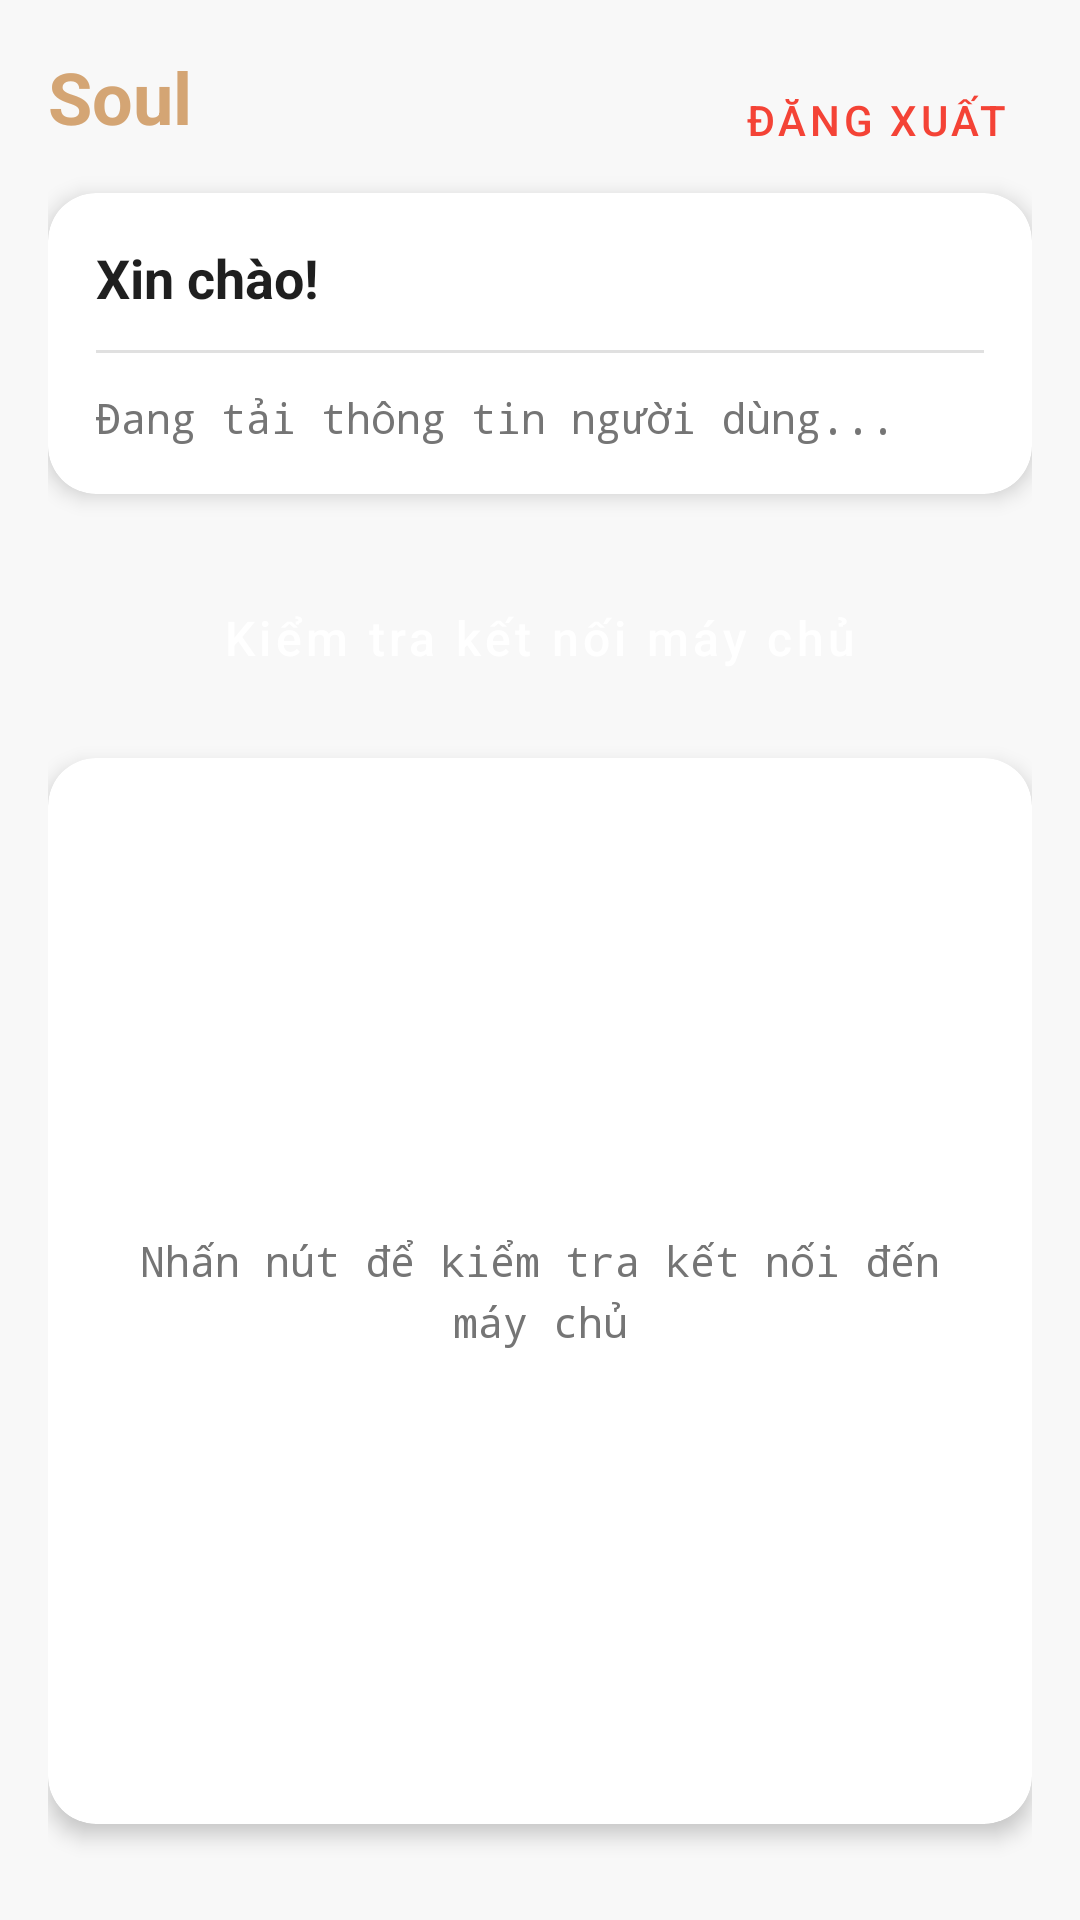

This screen was rendered from an Android layout file. Write that file and the resources it references.
<!-- AndroidManifest.xml: application theme Theme.Soul -->
<!-- res/layout/activity_main.xml -->
<?xml version="1.0" encoding="utf-8"?>
<androidx.constraintlayout.widget.ConstraintLayout 
    xmlns:android="http://schemas.android.com/apk/res/android"
    xmlns:app="http://schemas.android.com/apk/res-auto"
    xmlns:tools="http://schemas.android.com/tools"
    android:layout_width="match_parent"
    android:layout_height="match_parent"
    android:background="@color/background"
    android:padding="16dp"
    tools:context=".ui.MainActivity">

    
    <TextView
        android:id="@+id/tv_header"
        android:layout_width="0dp"
        android:layout_height="wrap_content"
        android:text="@string/app_name"
        android:textColor="@color/primary"
        android:textSize="24sp"
        android:textStyle="bold"
        app:layout_constraintEnd_toStartOf="@+id/btn_logout"
        app:layout_constraintStart_toStartOf="parent"
        app:layout_constraintTop_toTopOf="parent" />

    <Button
        android:id="@+id/btn_logout"
        style="@style/Widget.MaterialComponents.Button.TextButton"
        android:layout_width="wrap_content"
        android:layout_height="wrap_content"
        android:text="@string/logout"
        android:textColor="@color/error"
        app:layout_constraintEnd_toEndOf="parent"
        app:layout_constraintTop_toTopOf="parent" />

    
    <androidx.cardview.widget.CardView
        android:id="@+id/card_user_info"
        android:layout_width="match_parent"
        android:layout_height="wrap_content"
        android:layout_marginTop="16dp"
        app:cardBackgroundColor="@color/white"
        app:cardCornerRadius="16dp"
        app:cardElevation="4dp"
        app:layout_constraintTop_toBottomOf="@+id/tv_header">

        <LinearLayout
            android:layout_width="match_parent"
            android:layout_height="wrap_content"
            android:orientation="vertical"
            android:padding="16dp">

            <TextView
                android:id="@+id/tv_welcome_user"
                android:layout_width="match_parent"
                android:layout_height="wrap_content"
                android:text="@string/welcome_user"
                android:textColor="@color/text_primary"
                android:textSize="18sp"
                android:textStyle="bold" />

            <View
                android:layout_width="match_parent"
                android:layout_height="1dp"
                android:layout_marginVertical="12dp"
                android:background="@color/divider" />

            <TextView
                android:id="@+id/tv_result"
                android:layout_width="match_parent"
                android:layout_height="wrap_content"
                android:fontFamily="monospace"
                android:lineSpacingExtra="4dp"
                android:text="@string/loading_user_info"
                android:textColor="@color/text_secondary"
                android:textSize="14sp" />
        </LinearLayout>
    </androidx.cardview.widget.CardView>

    
    <Button
        android:id="@+id/btn_test"
        style="@style/Widget.MaterialComponents.Button"
        android:layout_width="match_parent"
        android:layout_height="wrap_content"
        android:layout_marginTop="24dp"
        android:background="@drawable/bg_rounded_primary"
        android:paddingVertical="12dp"
        android:text="@string/test_connection"
        android:textAllCaps="false"
        android:textColor="@color/white"
        android:textSize="16sp"
        app:layout_constraintTop_toBottomOf="@+id/card_user_info" />

    
    <androidx.cardview.widget.CardView
        android:id="@+id/card_server_response"
        android:layout_width="match_parent"
        android:layout_height="0dp"
        android:layout_marginTop="16dp"
        android:layout_marginBottom="16dp"
        app:cardBackgroundColor="@color/white"
        app:cardCornerRadius="16dp"
        app:cardElevation="4dp"
        app:layout_constraintBottom_toBottomOf="parent"
        app:layout_constraintTop_toBottomOf="@+id/btn_test">

        <ScrollView
            android:layout_width="match_parent"
            android:layout_height="match_parent"
            android:fillViewport="true">

            <TextView
                android:id="@+id/tv_server_response"
                android:layout_width="match_parent"
                android:layout_height="wrap_content"
                android:fontFamily="monospace"
                android:gravity="center"
                android:lineSpacingExtra="4dp"
                android:padding="16dp"
                android:text="@string/test_connection_hint"
                android:textColor="@color/text_secondary"
                android:textSize="14sp" />
        </ScrollView>
    </androidx.cardview.widget.CardView>

</androidx.constraintlayout.widget.ConstraintLayout>
<!-- resources referenced by this layout -->
<resources>
  <color name="background">#F8F8F8</color>
  <color name="divider">#E0E0E0</color>
  <color name="error">#F44336</color>
  <color name="primary">#D4A574</color>
  <color name="text_primary">#1F1F1F</color>
  <color name="text_secondary">#757575</color>
  <color name="white">#FFFFFFFF</color>
  <string name="app_name">Soul</string>
  <string name="loading_user_info">Đang tải thông tin người dùng...</string>
  <string name="logout">Đăng xuất</string>
  <string name="test_connection">Kiểm tra kết nối máy chủ</string>
  <string name="test_connection_hint">Nhấn nút để kiểm tra kết nối đến máy chủ</string>
  <string name="welcome_user">Xin chào!</string>
  <style name="Theme.Soul" parent="Theme.MaterialComponents.Light.NoActionBar">
          
          <item name="colorPrimary">@color/primary</item>
          <item name="colorPrimaryVariant">@color/primary_dark</item>
          <item name="colorOnPrimary">@color/white</item>
          
          <item name="colorSecondary">@color/secondary</item>
          <item name="colorSecondaryVariant">@color/secondary</item>
          <item name="colorOnSecondary">@color/white</item>
          
          <item name="android:colorBackground">@color/background</item>
          <item name="colorSurface">@color/surface</item>
          
          <item name="android:statusBarColor">@color/primary</item>
          <item name="android:windowLightStatusBar">false</item>
          <item name="android:windowOptOutEdgeToEdgeEnforcement">true</item>
          
          <item name="android:textColorPrimary">@color/text_primary</item>
          <item name="android:textColorSecondary">@color/text_secondary</item>
      </style>
  <color name="primary_dark">#A87D52</color>
  <color name="secondary">#9C7CF4</color>
  <color name="surface">#FFFFFF</color>
</resources>
